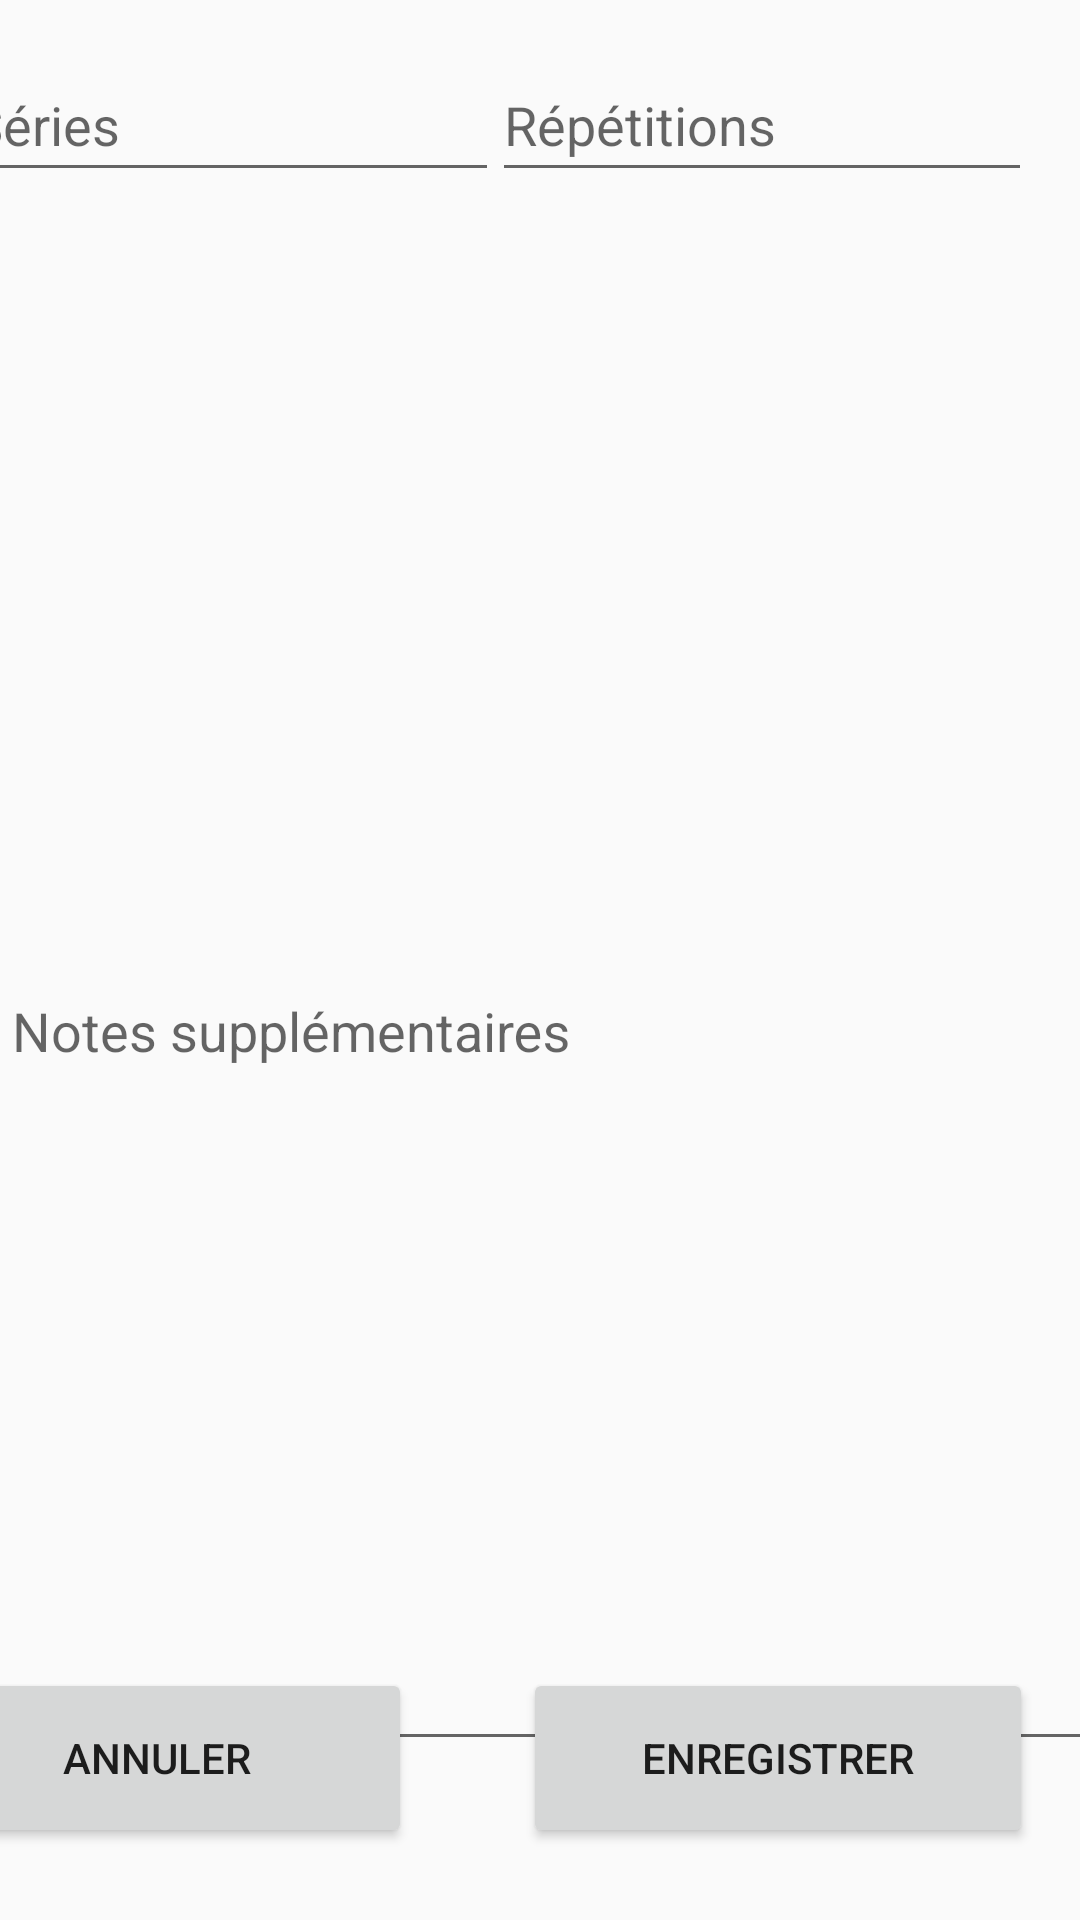

Here is an Android app screen rendered from its layout file. Give the layout XML and the strings, colors and styles it references.
<!-- AndroidManifest.xml: application theme Theme.Aqw -->
<!-- res/layout/exercice_parametres.xml -->
<?xml version="1.0" encoding="utf-8"?>
<androidx.constraintlayout.widget.ConstraintLayout xmlns:android="http://schemas.android.com/apk/res/android"
    xmlns:app="http://schemas.android.com/apk/res-auto"
    xmlns:tools="http://schemas.android.com/tools"
    android:layout_width="match_parent"
    android:layout_height="match_parent">

    <EditText
        android:id="@+id/series"
        android:layout_width="180dp"
        android:layout_height="48dp"
        android:layout_marginTop="16dp"
        android:layout_marginEnd="8dp"
        android:ems="10"
        android:hint="@string/series"
        android:inputType="number"
        app:layout_constraintEnd_toStartOf="@+id/repetitions"
        app:layout_constraintHorizontal_bias="0.592"
        app:layout_constraintStart_toStartOf="parent"
        app:layout_constraintTop_toTopOf="parent" />

    <EditText
        android:id="@+id/repetitions"
        android:layout_width="180dp"
        android:layout_height="48dp"
        android:layout_marginTop="16dp"
        android:layout_marginEnd="16dp"
        android:ems="10"
        android:hint="@string/repetitions"
        android:inputType="number"
        app:layout_constraintEnd_toEndOf="parent"
        app:layout_constraintTop_toTopOf="parent" />

    <com.google.android.material.textfield.TextInputLayout
        android:id="@+id/textInputLayout"
        android:layout_width="412dp"
        android:layout_height="546dp"
        android:layout_marginTop="24dp"
        app:layout_constraintEnd_toEndOf="parent"
        app:layout_constraintHorizontal_bias="0.0"
        app:layout_constraintStart_toStartOf="parent"
        app:layout_constraintTop_toBottomOf="@+id/series">

        <com.google.android.material.textfield.TextInputEditText
            android:id="@+id/notesSupplementaires"
            android:layout_width="match_parent"
            android:layout_height="488dp"
            android:hint="@string/notes" />

    </com.google.android.material.textfield.TextInputLayout>

    <include
        layout="@layout/annuler_enregistrer"
        android:layout_width="409dp"
        android:layout_height="64dp"
        android:layout_marginBottom="24dp"
        app:layout_constraintBottom_toBottomOf="parent"
        app:layout_constraintEnd_toEndOf="parent"
        app:layout_constraintHorizontal_bias="1.0"
        app:layout_constraintStart_toStartOf="parent" />

</androidx.constraintlayout.widget.ConstraintLayout>
<!-- res/layout/annuler_enregistrer.xml (included above) -->
<?xml version="1.0" encoding="utf-8"?>
<androidx.constraintlayout.widget.ConstraintLayout xmlns:android="http://schemas.android.com/apk/res/android"
    xmlns:app="http://schemas.android.com/apk/res-auto"
    xmlns:tools="http://schemas.android.com/tools"
    android:layout_width="match_parent"
    android:layout_height="match_parent">

    <Button
        android:id="@+id/buttonEnregistrer"
        android:layout_width="170dp"
        android:layout_height="60dp"
        android:layout_marginEnd="16dp"
        android:text="@string/enregistrer"
        app:layout_constraintBottom_toBottomOf="parent"
        app:layout_constraintEnd_toEndOf="parent" />

    <Button
        android:id="@+id/buttonAnnuler"
        android:layout_width="170dp"
        android:layout_height="60dp"
        android:layout_marginStart="16dp"
        android:text="@string/annuler"
        app:layout_constraintBottom_toBottomOf="parent"
        app:layout_constraintStart_toStartOf="parent" />

</androidx.constraintlayout.widget.ConstraintLayout>
<!-- resources referenced by this layout -->
<resources>
  <string name="annuler">Annuler</string>
  <string name="enregistrer">Enregistrer</string>
  <string name="notes">Notes supplémentaires</string>
  <string name="repetitions">Répétitions</string>
  <string name="series">Séries</string>
  <style name="Theme.Aqw" parent="Base.Theme.Aqw" />
  <style name="Base.Theme.Aqw" parent="Theme.AppCompat.DayNight">
          
          
      </style>
</resources>
